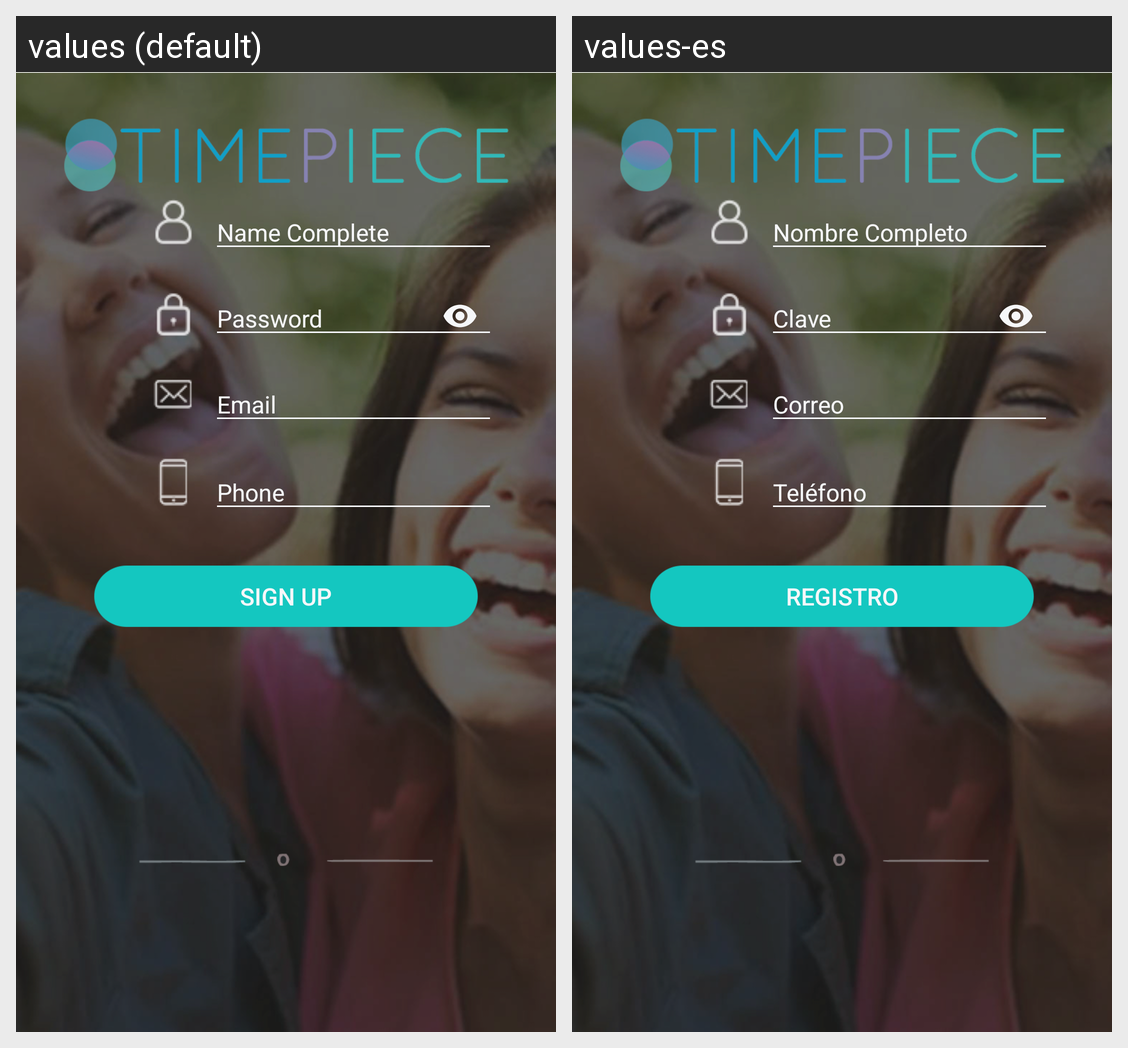

The Android screen above is rendered under two locales of the same app. Produce the string resources it draws, with the default and per-locale values.
Android screen res/layout/activity_register.xml rendered under 2 locales, left to right: values (default), values-es. Device: Nexus 5 (rendered at 1080×1920; each locale shown at half size, 540×960, under a caption strip naming it); theme AppTheme.
Strings drawn on this screen, with the default value and each locale's value (text and hints the layout hard-codes, and strings that could not be matched under every locale, appear in the picture but are not listed):

name_complete
  values: Name Complete
  values-es: Nombre Completo

password
  values: Password
  values-es: Clave

email
  values: Email
  values-es: Correo

phone
  values: Phone
  values-es: Teléfono

sign_up
  values: Sign Up
  values-es: Registro
